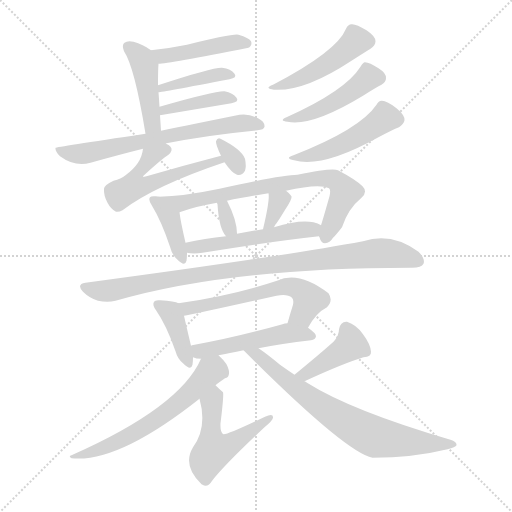
t = 0.00 s
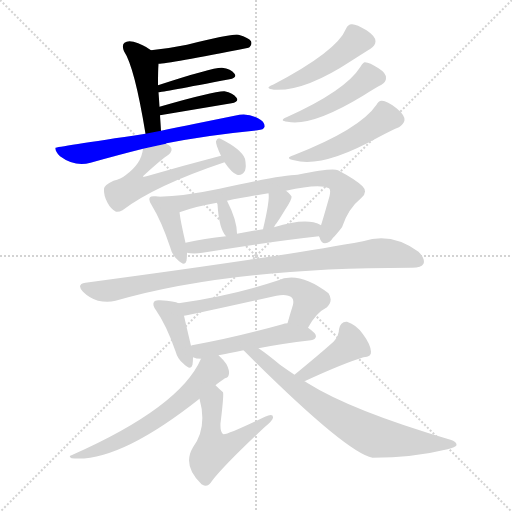
t = 3.04 s
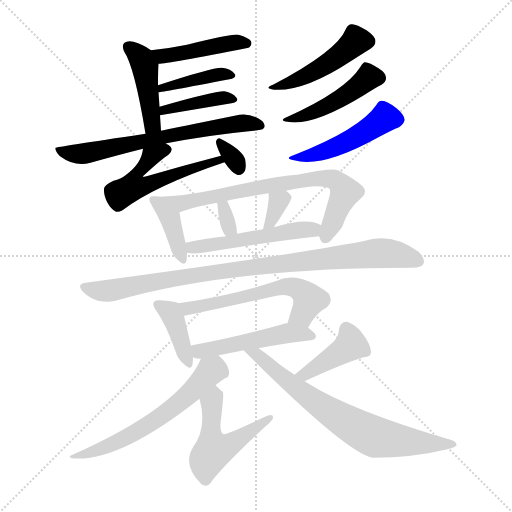
t = 6.07 s
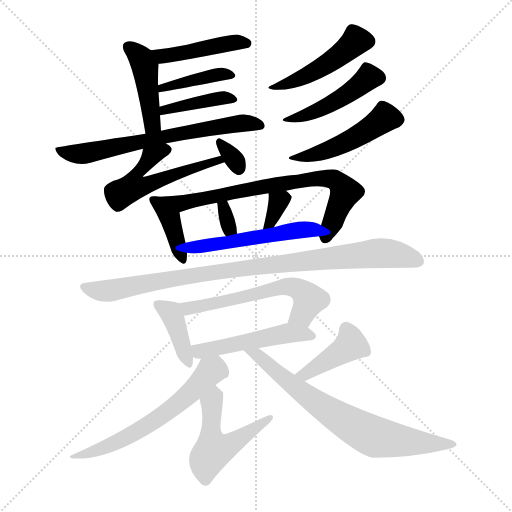
t = 9.10 s
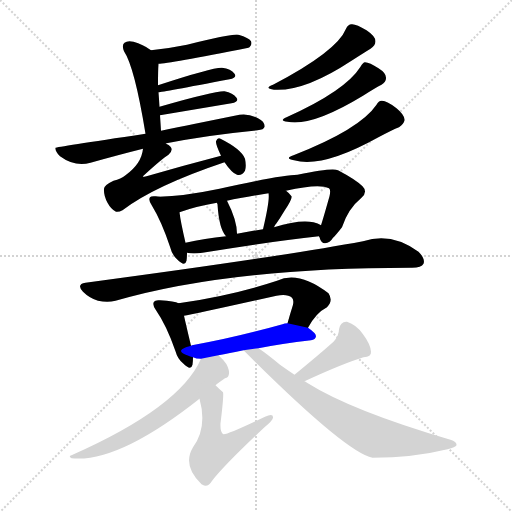
t = 12.14 s
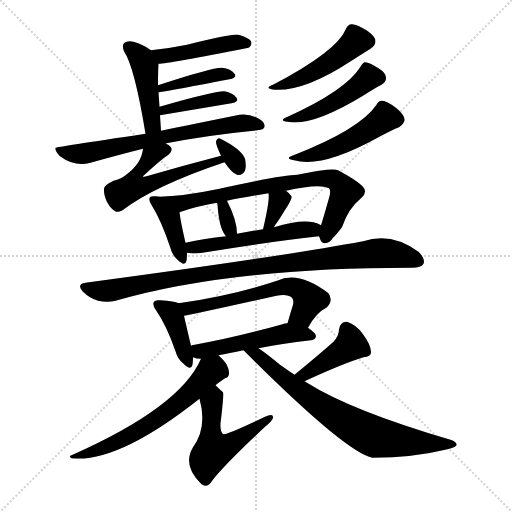
t = 15.17 s

The animated SVG that drew these frames (rendered in a browser with its animation timeline set to each time). Animation: 23 CSS @keyframes rules; one cycle of 15.17 s.

<svg version="1.1" viewBox="0 0 1024 1024" xmlns="http://www.w3.org/2000/svg">
  <g stroke="lightgray" stroke-dasharray="1,1" stroke-width="1" transform="scale(4, 4)">
    <line x1="0" y1="0" x2="256" y2="256"></line>
    <line x1="256" y1="0" x2="0" y2="256"></line>
    <line x1="128" y1="0" x2="128" y2="256"></line>
    <line x1="0" y1="128" x2="256" y2="128"></line>
  </g>
<g transform="scale(1, -1) translate(0, -900)">
   <style type="text/css">
    @keyframes keyframes0 {
      from {
       stroke: blue;
       stroke-dashoffset: 444;
       stroke-width: 128;
       }
       59% {
       animation-timing-function: step-end;
       stroke: blue;
       stroke-dashoffset: 0;
       stroke-width: 128;
       }
       to {
       stroke: black;
       stroke-width: 1024;
       }
       }
       #make-me-a-hanzi-animation-0 {
         animation: keyframes0 0.611328s both;
         animation-delay: 0.000000s;
         animation-timing-function: linear;
       }
    @keyframes keyframes1 {
      from {
       stroke: blue;
       stroke-dashoffset: 436;
       stroke-width: 128;
       }
       59% {
       animation-timing-function: step-end;
       stroke: blue;
       stroke-dashoffset: 0;
       stroke-width: 128;
       }
       to {
       stroke: black;
       stroke-width: 1024;
       }
       }
       #make-me-a-hanzi-animation-1 {
         animation: keyframes1 0.604818s both;
         animation-delay: 0.611328s;
         animation-timing-function: linear;
       }
    @keyframes keyframes2 {
      from {
       stroke: blue;
       stroke-dashoffset: 401;
       stroke-width: 128;
       }
       57% {
       animation-timing-function: step-end;
       stroke: blue;
       stroke-dashoffset: 0;
       stroke-width: 128;
       }
       to {
       stroke: black;
       stroke-width: 1024;
       }
       }
       #make-me-a-hanzi-animation-2 {
         animation: keyframes2 0.576335s both;
         animation-delay: 1.216146s;
         animation-timing-function: linear;
       }
    @keyframes keyframes3 {
      from {
       stroke: blue;
       stroke-dashoffset: 399;
       stroke-width: 128;
       }
       56% {
       animation-timing-function: step-end;
       stroke: blue;
       stroke-dashoffset: 0;
       stroke-width: 128;
       }
       to {
       stroke: black;
       stroke-width: 1024;
       }
       }
       #make-me-a-hanzi-animation-3 {
         animation: keyframes3 0.574707s both;
         animation-delay: 1.792480s;
         animation-timing-function: linear;
       }
    @keyframes keyframes4 {
      from {
       stroke: blue;
       stroke-dashoffset: 670;
       stroke-width: 128;
       }
       69% {
       animation-timing-function: step-end;
       stroke: blue;
       stroke-dashoffset: 0;
       stroke-width: 128;
       }
       to {
       stroke: black;
       stroke-width: 1024;
       }
       }
       #make-me-a-hanzi-animation-4 {
         animation: keyframes4 0.795247s both;
         animation-delay: 2.367188s;
         animation-timing-function: linear;
       }
    @keyframes keyframes5 {
      from {
       stroke: blue;
       stroke-dashoffset: 563;
       stroke-width: 128;
       }
       65% {
       animation-timing-function: step-end;
       stroke: blue;
       stroke-dashoffset: 0;
       stroke-width: 128;
       }
       to {
       stroke: black;
       stroke-width: 1024;
       }
       }
       #make-me-a-hanzi-animation-5 {
         animation: keyframes5 0.708171s both;
         animation-delay: 3.162435s;
         animation-timing-function: linear;
       }
    @keyframes keyframes6 {
      from {
       stroke: blue;
       stroke-dashoffset: 319;
       stroke-width: 128;
       }
       51% {
       animation-timing-function: step-end;
       stroke: blue;
       stroke-dashoffset: 0;
       stroke-width: 128;
       }
       to {
       stroke: black;
       stroke-width: 1024;
       }
       }
       #make-me-a-hanzi-animation-6 {
         animation: keyframes6 0.509603s both;
         animation-delay: 3.870605s;
         animation-timing-function: linear;
       }
    @keyframes keyframes7 {
      from {
       stroke: blue;
       stroke-dashoffset: 468;
       stroke-width: 128;
       }
       60% {
       animation-timing-function: step-end;
       stroke: blue;
       stroke-dashoffset: 0;
       stroke-width: 128;
       }
       to {
       stroke: black;
       stroke-width: 1024;
       }
       }
       #make-me-a-hanzi-animation-7 {
         animation: keyframes7 0.630859s both;
         animation-delay: 4.380208s;
         animation-timing-function: linear;
       }
    @keyframes keyframes8 {
      from {
       stroke: blue;
       stroke-dashoffset: 455;
       stroke-width: 128;
       }
       60% {
       animation-timing-function: step-end;
       stroke: blue;
       stroke-dashoffset: 0;
       stroke-width: 128;
       }
       to {
       stroke: black;
       stroke-width: 1024;
       }
       }
       #make-me-a-hanzi-animation-8 {
         animation: keyframes8 0.620280s both;
         animation-delay: 5.011068s;
         animation-timing-function: linear;
       }
    @keyframes keyframes9 {
      from {
       stroke: blue;
       stroke-dashoffset: 476;
       stroke-width: 128;
       }
       61% {
       animation-timing-function: step-end;
       stroke: blue;
       stroke-dashoffset: 0;
       stroke-width: 128;
       }
       to {
       stroke: black;
       stroke-width: 1024;
       }
       }
       #make-me-a-hanzi-animation-9 {
         animation: keyframes9 0.637370s both;
         animation-delay: 5.631348s;
         animation-timing-function: linear;
       }
    @keyframes keyframes10 {
      from {
       stroke: blue;
       stroke-dashoffset: 390;
       stroke-width: 128;
       }
       56% {
       animation-timing-function: step-end;
       stroke: blue;
       stroke-dashoffset: 0;
       stroke-width: 128;
       }
       to {
       stroke: black;
       stroke-width: 1024;
       }
       }
       #make-me-a-hanzi-animation-10 {
         animation: keyframes10 0.567383s both;
         animation-delay: 6.268717s;
         animation-timing-function: linear;
       }
    @keyframes keyframes11 {
      from {
       stroke: blue;
       stroke-dashoffset: 741;
       stroke-width: 128;
       }
       71% {
       animation-timing-function: step-end;
       stroke: blue;
       stroke-dashoffset: 0;
       stroke-width: 128;
       }
       to {
       stroke: black;
       stroke-width: 1024;
       }
       }
       #make-me-a-hanzi-animation-11 {
         animation: keyframes11 0.853027s both;
         animation-delay: 6.836100s;
         animation-timing-function: linear;
       }
    @keyframes keyframes12 {
      from {
       stroke: blue;
       stroke-dashoffset: 321;
       stroke-width: 128;
       }
       51% {
       animation-timing-function: step-end;
       stroke: blue;
       stroke-dashoffset: 0;
       stroke-width: 128;
       }
       to {
       stroke: black;
       stroke-width: 1024;
       }
       }
       #make-me-a-hanzi-animation-12 {
         animation: keyframes12 0.511230s both;
         animation-delay: 7.689128s;
         animation-timing-function: linear;
       }
    @keyframes keyframes13 {
      from {
       stroke: blue;
       stroke-dashoffset: 331;
       stroke-width: 128;
       }
       52% {
       animation-timing-function: step-end;
       stroke: blue;
       stroke-dashoffset: 0;
       stroke-width: 128;
       }
       to {
       stroke: black;
       stroke-width: 1024;
       }
       }
       #make-me-a-hanzi-animation-13 {
         animation: keyframes13 0.519368s both;
         animation-delay: 8.200358s;
         animation-timing-function: linear;
       }
    @keyframes keyframes14 {
      from {
       stroke: blue;
       stroke-dashoffset: 518;
       stroke-width: 128;
       }
       63% {
       animation-timing-function: step-end;
       stroke: blue;
       stroke-dashoffset: 0;
       stroke-width: 128;
       }
       to {
       stroke: black;
       stroke-width: 1024;
       }
       }
       #make-me-a-hanzi-animation-14 {
         animation: keyframes14 0.671549s both;
         animation-delay: 8.719727s;
         animation-timing-function: linear;
       }
    @keyframes keyframes15 {
      from {
       stroke: blue;
       stroke-dashoffset: 933;
       stroke-width: 128;
       }
       75% {
       animation-timing-function: step-end;
       stroke: blue;
       stroke-dashoffset: 0;
       stroke-width: 128;
       }
       to {
       stroke: black;
       stroke-width: 1024;
       }
       }
       #make-me-a-hanzi-animation-15 {
         animation: keyframes15 1.009277s both;
         animation-delay: 9.391276s;
         animation-timing-function: linear;
       }
    @keyframes keyframes16 {
      from {
       stroke: blue;
       stroke-dashoffset: 392;
       stroke-width: 128;
       }
       56% {
       animation-timing-function: step-end;
       stroke: blue;
       stroke-dashoffset: 0;
       stroke-width: 128;
       }
       to {
       stroke: black;
       stroke-width: 1024;
       }
       }
       #make-me-a-hanzi-animation-16 {
         animation: keyframes16 0.569010s both;
         animation-delay: 10.400553s;
         animation-timing-function: linear;
       }
    @keyframes keyframes17 {
      from {
       stroke: blue;
       stroke-dashoffset: 582;
       stroke-width: 128;
       }
       65% {
       animation-timing-function: step-end;
       stroke: blue;
       stroke-dashoffset: 0;
       stroke-width: 128;
       }
       to {
       stroke: black;
       stroke-width: 1024;
       }
       }
       #make-me-a-hanzi-animation-17 {
         animation: keyframes17 0.723633s both;
         animation-delay: 10.969564s;
         animation-timing-function: linear;
       }
    @keyframes keyframes18 {
      from {
       stroke: blue;
       stroke-dashoffset: 499;
       stroke-width: 128;
       }
       62% {
       animation-timing-function: step-end;
       stroke: blue;
       stroke-dashoffset: 0;
       stroke-width: 128;
       }
       to {
       stroke: black;
       stroke-width: 1024;
       }
       }
       #make-me-a-hanzi-animation-18 {
         animation: keyframes18 0.656087s both;
         animation-delay: 11.693197s;
         animation-timing-function: linear;
       }
    @keyframes keyframes19 {
      from {
       stroke: blue;
       stroke-dashoffset: 612;
       stroke-width: 128;
       }
       67% {
       animation-timing-function: step-end;
       stroke: blue;
       stroke-dashoffset: 0;
       stroke-width: 128;
       }
       to {
       stroke: black;
       stroke-width: 1024;
       }
       }
       #make-me-a-hanzi-animation-19 {
         animation: keyframes19 0.748047s both;
         animation-delay: 12.349284s;
         animation-timing-function: linear;
       }
    @keyframes keyframes20 {
      from {
       stroke: blue;
       stroke-dashoffset: 512;
       stroke-width: 128;
       }
       63% {
       animation-timing-function: step-end;
       stroke: blue;
       stroke-dashoffset: 0;
       stroke-width: 128;
       }
       to {
       stroke: black;
       stroke-width: 1024;
       }
       }
       #make-me-a-hanzi-animation-20 {
         animation: keyframes20 0.666667s both;
         animation-delay: 13.097331s;
         animation-timing-function: linear;
       }
    @keyframes keyframes21 {
      from {
       stroke: blue;
       stroke-dashoffset: 409;
       stroke-width: 128;
       }
       57% {
       animation-timing-function: step-end;
       stroke: blue;
       stroke-dashoffset: 0;
       stroke-width: 128;
       }
       to {
       stroke: black;
       stroke-width: 1024;
       }
       }
       #make-me-a-hanzi-animation-21 {
         animation: keyframes21 0.582845s both;
         animation-delay: 13.763997s;
         animation-timing-function: linear;
       }
    @keyframes keyframes22 {
      from {
       stroke: blue;
       stroke-dashoffset: 707;
       stroke-width: 128;
       }
       70% {
       animation-timing-function: step-end;
       stroke: blue;
       stroke-dashoffset: 0;
       stroke-width: 128;
       }
       to {
       stroke: black;
       stroke-width: 1024;
       }
       }
       #make-me-a-hanzi-animation-22 {
         animation: keyframes22 0.825358s both;
         animation-delay: 14.346842s;
         animation-timing-function: linear;
       }
</style>
<path d="M 317.0 772.5 Q 335.0 772.5 497.0 804.5 Q 497.0 805.5 499.0 805.5 Q 505.0 811.5 502.0 817.5 Q 498.0 824.5 477.0 830.5 Q 467.0 833.5 374.0 810.5 Q 340.0 803.5 302.0 799.5 C 272.0 796.5 287.0 770.5 317.0 772.5 Z" fill="lightgray"></path> 
<path d="M 322.0 638.5 Q 321.0 654.5 320.0 669.5 L 319.0 686.5 Q 318.0 702.5 317.0 715.5 L 316.0 729.5 Q 316.0 759.5 317.0 772.5 C 318.0 788.5 318.0 788.5 302.0 799.5 Q 286.0 811.5 267.0 816.5 Q 255.0 819.5 249.0 814.5 Q 243.0 810.5 248.0 797.5 Q 269.0 766.5 291.0 632.5 C 296.0 602.5 324.0 608.5 322.0 638.5 Z" fill="lightgray"></path> 
<path d="M 317.0 715.5 Q 323.0 715.5 459.0 741.5 Q 475.0 744.5 469.0 752.5 Q 462.0 762.5 444.0 764.5 Q 426.0 765.5 316.0 729.5 C 287.0 720.5 287.0 711.5 317.0 715.5 Z" fill="lightgray"></path> 
<path d="M 320.0 669.5 L 463.0 693.5 Q 479.0 696.5 473.0 704.5 Q 466.0 714.5 449.0 717.5 Q 430.0 718.5 319.0 686.5 C 290.0 678.5 290.0 664.5 320.0 669.5 Z" fill="lightgray"></path> 
<path d="M 332.0 612.5 Q 332.0 613.5 333.0 613.5 Q 412.0 629.5 515.0 639.5 Q 528.0 640.5 529.0 646.5 Q 530.0 656.5 516.0 663.5 Q 497.0 673.5 479.0 670.5 Q 385.0 651.5 322.0 638.5 L 291.0 632.5 Q 111.0 605.5 111.0 604.5 Q 110.0 597.5 120.0 587.5 Q 150.0 565.5 181.0 574.5 Q 238.0 590.5 286.0 602.5 L 332.0 612.5 Z" fill="lightgray"></path> 
<path d="M 442.0 588.5 Q 369.0 569.5 293.0 547.5 Q 287.0 546.5 286.0 546.5 Q 285.0 547.5 288.0 549.5 Q 324.0 582.5 337.0 590.5 Q 347.0 599.5 341.0 606.5 Q 338.0 610.5 332.0 612.5 C 307.0 629.5 292.0 631.5 286.0 602.5 Q 283.0 572.5 251.0 549.5 Q 242.0 542.5 227.0 538.5 Q 208.0 529.5 208.0 522.5 Q 207.0 509.5 215.0 494.5 Q 222.0 481.5 232.0 476.5 Q 238.0 475.5 245.0 479.5 Q 309.0 528.5 449.0 575.5 C 477.0 585.5 471.0 596.5 442.0 588.5 Z" fill="lightgray"></path> 
<path d="M 449.0 575.5 Q 464.0 553.5 474.0 550.5 Q 483.0 547.5 490.0 558.5 Q 493.0 567.5 490.0 582.5 Q 483.0 601.5 441.0 622.5 Q 435.0 625.5 432.0 617.5 Q 431.0 611.5 442.0 588.5 L 449.0 575.5 Z" fill="lightgray"></path> 
<path d="M 692.0 842.5 Q 674.0 797.5 546.0 730.5 Q 527.0 723.5 548.0 720.5 Q 609.0 716.5 703.0 778.5 Q 728.0 794.5 741.0 802.5 Q 751.0 809.5 751.0 817.5 Q 751.0 827.5 733.0 839.5 Q 712.0 852.5 703.0 851.5 Q 696.0 851.5 692.0 842.5 Z" fill="lightgray"></path> 
<path d="M 721.0 766.5 Q 691.0 718.5 573.0 665.5 Q 557.0 658.5 575.0 656.5 Q 624.0 646.5 726.0 708.5 Q 751.0 724.5 763.0 730.5 Q 772.0 736.5 772.0 743.5 Q 773.0 753.5 757.0 763.5 Q 739.0 775.5 730.0 775.5 Q 726.0 775.5 721.0 766.5 Z" fill="lightgray"></path> 
<path d="M 753.0 690.5 Q 720.0 641.5 587.0 589.5 Q 568.0 583.5 588.0 579.5 Q 645.0 563.5 755.0 624.5 Q 785.0 640.5 798.0 645.5 Q 808.0 652.5 809.0 659.5 Q 810.0 669.5 793.0 683.5 Q 774.0 698.5 764.0 698.5 Q 758.0 699.5 753.0 690.5 Z" fill="lightgray"></path> 
<path d="M 318.0 506.5 Q 315.0 507.5 312.0 507.5 Q 302.0 508.5 300.0 505.5 Q 296.0 499.5 304.0 488.5 Q 323.0 457.5 340.0 406.5 Q 344.0 390.5 354.0 381.5 Q 370.0 365.5 373.0 378.5 Q 374.0 385.5 374.0 394.5 L 371.0 414.5 Q 361.0 457.5 359.0 475.5 C 356.0 498.5 347.0 500.5 318.0 506.5 Z" fill="lightgray"></path> 
<path d="M 638.0 427.5 Q 638.0 426.5 639.0 425.5 Q 642.0 413.5 650.0 413.5 Q 660.0 414.5 666.0 424.5 Q 670.0 427.5 684.0 445.5 Q 696.0 482.5 723.0 504.5 Q 736.0 516.5 725.0 527.5 Q 712.0 540.5 676.0 559.5 Q 666.0 565.5 595.0 550.5 Q 565.0 550.5 439.0 522.5 Q 367.0 507.5 318.0 506.5 C 288.0 505.5 331.0 465.5 359.0 475.5 Q 392.0 487.5 434.0 494.5 L 454.0 498.5 Q 488.0 505.5 537.0 513.5 L 572.0 518.5 Q 638.0 533.5 658.0 523.5 Q 662.0 520.5 659.0 507.5 Q 646.0 461.5 642.0 449.5 C 636.0 430.5 636.0 430.5 638.0 427.5 Z" fill="lightgray"></path> 
<path d="M 474.0 432.5 Q 474.0 459.5 454.0 498.5 C 440.0 525.5 425.0 523.5 434.0 494.5 Q 434.0 493.5 435.0 491.5 Q 438.0 442.5 452.0 427.5 C 471.0 404.5 475.0 402.5 474.0 432.5 Z" fill="lightgray"></path> 
<path d="M 548.0 445.5 Q 549.0 449.5 553.0 453.5 Q 560.0 463.5 569.0 478.5 Q 585.0 502.5 583.0 507.5 Q 579.0 513.5 572.0 518.5 C 548.0 536.5 533.0 543.5 537.0 513.5 Q 540.0 500.5 526.0 441.5 C 519.0 412.5 537.0 417.5 548.0 445.5 Z" fill="lightgray"></path> 
<path d="M 374.0 394.5 Q 387.0 391.5 405.0 394.5 Q 538.0 416.5 638.0 427.5 C 668.0 430.5 669.0 436.5 642.0 449.5 Q 636.0 453.5 627.0 455.5 Q 599.0 461.5 548.0 445.5 L 526.0 441.5 Q 499.0 437.5 474.0 432.5 L 452.0 427.5 Q 409.0 423.5 371.0 414.5 C 342.0 407.5 344.0 398.5 374.0 394.5 Z" fill="lightgray"></path> 
<path d="M 171.0 334.5 Q 152.0 331.5 166.0 316.5 Q 179.0 303.5 196.0 298.5 Q 215.0 294.5 231.0 298.5 Q 459.0 364.5 821.0 364.5 L 824.0 364.5 Q 843.0 364.5 847.0 372.5 Q 851.0 382.5 837.0 396.5 Q 783.0 436.5 726.0 417.5 Q 560.0 386.5 171.0 334.5 Z" fill="lightgray"></path> 
<path d="M 357.0 293.5 Q 350.0 297.5 320.0 299.5 Q 310.0 300.5 308.0 296.5 Q 304.0 290.5 312.0 279.5 Q 333.0 249.5 351.0 197.5 Q 355.0 182.5 366.0 173.5 Q 382.0 157.5 385.0 170.5 Q 386.0 177.5 386.0 185.5 L 382.0 208.5 Q 372.0 250.5 368.0 268.5 C 363.0 291.5 363.0 291.5 357.0 293.5 Z" fill="lightgray"></path> 
<path d="M 616.0 244.5 Q 632.0 274.5 654.0 285.5 Q 667.0 298.5 657.0 313.5 Q 597.0 359.5 554.0 338.5 Q 463.0 308.5 357.0 293.5 C 327.0 289.5 339.0 262.5 368.0 268.5 Q 387.0 271.5 553.0 308.5 Q 575.0 312.5 584.0 304.5 Q 588.0 300.5 586.0 290.5 Q 580.0 271.5 575.0 253.5 C 567.0 224.5 601.0 218.5 616.0 244.5 Z" fill="lightgray"></path> 
<path d="M 437.0 189.5 Q 458.0 193.5 487.0 199.5 L 517.0 203.5 Q 562.0 212.5 622.0 219.5 Q 631.0 220.5 632.0 227.5 Q 632.0 233.5 616.0 244.5 L 575.0 253.5 Q 569.0 253.5 565.0 251.5 Q 465.0 223.5 384.0 209.5 Q 383.0 209.5 382.0 208.5 C 353.0 200.5 357.0 194.5 386.0 185.5 Q 392.0 182.5 402.0 182.5 L 437.0 189.5 Z" fill="lightgray"></path> 
<path d="M 402.0 182.5 Q 360.0 85.5 143.0 -10.5 Q 136.0 -11.5 143.0 -16.5 Q 236.0 -26.5 399.0 102.5 L 431.0 129.5 Q 434.0 132.5 450.0 143.5 Q 457.0 144.5 458.0 152.5 Q 459.0 159.5 453.0 171.5 Q 446.0 181.5 437.0 189.5 C 416.0 210.5 415.0 209.5 402.0 182.5 Z" fill="lightgray"></path> 
<path d="M 399.0 102.5 Q 415.0 45.5 386.0 5.5 Q 364.0 -31.5 403.0 -68.5 L 405.0 -69.5 Q 415.0 -76.5 425.0 -60.5 Q 449.0 -29.5 529.0 45.5 Q 545.0 58.5 546.0 64.5 Q 547.0 74.5 530.0 66.5 Q 455.0 30.5 447.0 31.5 Q 440.0 35.5 441.0 53.5 Q 448.0 110.5 446.0 115.5 Q 439.0 121.5 431.0 129.5 C 409.0 150.5 392.0 131.5 399.0 102.5 Z" fill="lightgray"></path> 
<path d="M 609.0 137.5 Q 687.0 173.5 727.0 185.5 Q 743.0 186.5 742.0 196.5 Q 741.0 211.5 726.0 231.5 Q 713.0 250.5 694.0 256.5 Q 681.0 257.5 678.0 241.5 Q 678.0 228.5 667.0 216.5 Q 639.0 191.5 589.0 150.5 C 566.0 131.5 582.0 124.5 609.0 137.5 Z" fill="lightgray"></path> 
<path d="M 487.0 199.5 Q 691.0 -4.5 745.0 -15.5 Q 826.0 -15.5 895.0 1.5 Q 911.0 5.5 913.0 9.5 Q 914.0 16.5 901.0 20.5 Q 703.0 78.5 614.0 134.5 Q 611.0 137.5 609.0 137.5 L 589.0 150.5 Q 574.0 160.5 560.0 170.5 Q 535.0 191.5 517.0 203.5 C 492.0 220.5 466.0 220.5 487.0 199.5 Z" fill="lightgray"></path> 
      <clipPath id="make-me-a-hanzi-clip-0">
      <path d="M 317.0 772.5 Q 335.0 772.5 497.0 804.5 Q 497.0 805.5 499.0 805.5 Q 505.0 811.5 502.0 817.5 Q 498.0 824.5 477.0 830.5 Q 467.0 833.5 374.0 810.5 Q 340.0 803.5 302.0 799.5 C 272.0 796.5 287.0 770.5 317.0 772.5 Z" fill="lightgray"></path>
      </clipPath>
      <path clip-path="url(#make-me-a-hanzi-clip-0)" d="M 310.0 795.5 L 329.0 788.5 L 470.0 815.5 L 494.0 813.5 " fill="none" id="make-me-a-hanzi-animation-0" stroke-dasharray="316 632" stroke-linecap="round"></path>

      <clipPath id="make-me-a-hanzi-clip-1">
      <path d="M 322.0 638.5 Q 321.0 654.5 320.0 669.5 L 319.0 686.5 Q 318.0 702.5 317.0 715.5 L 316.0 729.5 Q 316.0 759.5 317.0 772.5 C 318.0 788.5 318.0 788.5 302.0 799.5 Q 286.0 811.5 267.0 816.5 Q 255.0 819.5 249.0 814.5 Q 243.0 810.5 248.0 797.5 Q 269.0 766.5 291.0 632.5 C 296.0 602.5 324.0 608.5 322.0 638.5 Z" fill="lightgray"></path>
      </clipPath>
      <path clip-path="url(#make-me-a-hanzi-clip-1)" d="M 256.0 806.5 L 276.0 790.5 L 290.0 767.5 L 304.0 652.5 L 313.0 645.5 " fill="none" id="make-me-a-hanzi-animation-1" stroke-dasharray="308 616" stroke-linecap="round"></path>

      <clipPath id="make-me-a-hanzi-clip-2">
      <path d="M 317.0 715.5 Q 323.0 715.5 459.0 741.5 Q 475.0 744.5 469.0 752.5 Q 462.0 762.5 444.0 764.5 Q 426.0 765.5 316.0 729.5 C 287.0 720.5 287.0 711.5 317.0 715.5 Z" fill="lightgray"></path>
      </clipPath>
      <path clip-path="url(#make-me-a-hanzi-clip-2)" d="M 318.0 722.5 L 406.0 745.5 L 460.0 750.5 " fill="none" id="make-me-a-hanzi-animation-2" stroke-dasharray="273 546" stroke-linecap="round"></path>

      <clipPath id="make-me-a-hanzi-clip-3">
      <path d="M 320.0 669.5 L 463.0 693.5 Q 479.0 696.5 473.0 704.5 Q 466.0 714.5 449.0 717.5 Q 430.0 718.5 319.0 686.5 C 290.0 678.5 290.0 664.5 320.0 669.5 Z" fill="lightgray"></path>
      </clipPath>
      <path clip-path="url(#make-me-a-hanzi-clip-3)" d="M 327.0 674.5 L 330.0 682.5 L 376.0 692.5 L 463.0 703.5 " fill="none" id="make-me-a-hanzi-animation-3" stroke-dasharray="271 542" stroke-linecap="round"></path>

      <clipPath id="make-me-a-hanzi-clip-4">
      <path d="M 332.0 612.5 Q 332.0 613.5 333.0 613.5 Q 412.0 629.5 515.0 639.5 Q 528.0 640.5 529.0 646.5 Q 530.0 656.5 516.0 663.5 Q 497.0 673.5 479.0 670.5 Q 385.0 651.5 322.0 638.5 L 291.0 632.5 Q 111.0 605.5 111.0 604.5 Q 110.0 597.5 120.0 587.5 Q 150.0 565.5 181.0 574.5 Q 238.0 590.5 286.0 602.5 L 332.0 612.5 Z" fill="lightgray"></path>
      </clipPath>
      <path clip-path="url(#make-me-a-hanzi-clip-4)" d="M 113.0 600.5 L 160.0 591.5 L 278.0 619.5 L 291.0 617.5 L 439.0 646.5 L 494.0 654.5 L 519.0 648.5 " fill="none" id="make-me-a-hanzi-animation-4" stroke-dasharray="542 1084" stroke-linecap="round"></path>

      <clipPath id="make-me-a-hanzi-clip-5">
      <path d="M 442.0 588.5 Q 369.0 569.5 293.0 547.5 Q 287.0 546.5 286.0 546.5 Q 285.0 547.5 288.0 549.5 Q 324.0 582.5 337.0 590.5 Q 347.0 599.5 341.0 606.5 Q 338.0 610.5 332.0 612.5 C 307.0 629.5 292.0 631.5 286.0 602.5 Q 283.0 572.5 251.0 549.5 Q 242.0 542.5 227.0 538.5 Q 208.0 529.5 208.0 522.5 Q 207.0 509.5 215.0 494.5 Q 222.0 481.5 232.0 476.5 Q 238.0 475.5 245.0 479.5 Q 309.0 528.5 449.0 575.5 C 477.0 585.5 471.0 596.5 442.0 588.5 Z" fill="lightgray"></path>
      </clipPath>
      <path clip-path="url(#make-me-a-hanzi-clip-5)" d="M 332.0 600.5 L 302.0 586.5 L 289.0 565.5 L 295.0 558.5 L 290.0 546.5 L 276.0 555.5 L 268.0 543.5 L 267.0 526.5 L 292.0 529.5 L 393.0 567.5 L 438.0 577.5 " fill="none" id="make-me-a-hanzi-animation-5" stroke-dasharray="435 870" stroke-linecap="round"></path>

      <clipPath id="make-me-a-hanzi-clip-6">
      <path d="M 449.0 575.5 Q 464.0 553.5 474.0 550.5 Q 483.0 547.5 490.0 558.5 Q 493.0 567.5 490.0 582.5 Q 483.0 601.5 441.0 622.5 Q 435.0 625.5 432.0 617.5 Q 431.0 611.5 442.0 588.5 L 449.0 575.5 Z" fill="lightgray"></path>
      </clipPath>
      <path clip-path="url(#make-me-a-hanzi-clip-6)" d="M 440.0 613.5 L 478.0 563.5 " fill="none" id="make-me-a-hanzi-animation-6" stroke-dasharray="191 382" stroke-linecap="round"></path>

      <clipPath id="make-me-a-hanzi-clip-7">
      <path d="M 692.0 842.5 Q 674.0 797.5 546.0 730.5 Q 527.0 723.5 548.0 720.5 Q 609.0 716.5 703.0 778.5 Q 728.0 794.5 741.0 802.5 Q 751.0 809.5 751.0 817.5 Q 751.0 827.5 733.0 839.5 Q 712.0 852.5 703.0 851.5 Q 696.0 851.5 692.0 842.5 Z" fill="lightgray"></path>
      </clipPath>
      <path clip-path="url(#make-me-a-hanzi-clip-7)" d="M 737.0 817.5 L 712.0 818.5 L 683.0 791.5 L 625.0 754.5 L 576.0 732.5 L 558.0 732.5 L 554.0 726.5 " fill="none" id="make-me-a-hanzi-animation-7" stroke-dasharray="340 680" stroke-linecap="round"></path>

      <clipPath id="make-me-a-hanzi-clip-8">
      <path d="M 721.0 766.5 Q 691.0 718.5 573.0 665.5 Q 557.0 658.5 575.0 656.5 Q 624.0 646.5 726.0 708.5 Q 751.0 724.5 763.0 730.5 Q 772.0 736.5 772.0 743.5 Q 773.0 753.5 757.0 763.5 Q 739.0 775.5 730.0 775.5 Q 726.0 775.5 721.0 766.5 Z" fill="lightgray"></path>
      </clipPath>
      <path clip-path="url(#make-me-a-hanzi-clip-8)" d="M 757.0 744.5 L 738.0 746.5 L 671.0 696.5 L 613.0 669.5 L 581.0 662.5 " fill="none" id="make-me-a-hanzi-animation-8" stroke-dasharray="327 654" stroke-linecap="round"></path>

      <clipPath id="make-me-a-hanzi-clip-9">
      <path d="M 753.0 690.5 Q 720.0 641.5 587.0 589.5 Q 568.0 583.5 588.0 579.5 Q 645.0 563.5 755.0 624.5 Q 785.0 640.5 798.0 645.5 Q 808.0 652.5 809.0 659.5 Q 810.0 669.5 793.0 683.5 Q 774.0 698.5 764.0 698.5 Q 758.0 699.5 753.0 690.5 Z" fill="lightgray"></path>
      </clipPath>
      <path clip-path="url(#make-me-a-hanzi-clip-9)" d="M 796.0 661.5 L 768.0 662.5 L 684.0 610.5 L 628.0 590.5 L 595.0 585.5 " fill="none" id="make-me-a-hanzi-animation-9" stroke-dasharray="348 696" stroke-linecap="round"></path>

      <clipPath id="make-me-a-hanzi-clip-10">
      <path d="M 318.0 506.5 Q 315.0 507.5 312.0 507.5 Q 302.0 508.5 300.0 505.5 Q 296.0 499.5 304.0 488.5 Q 323.0 457.5 340.0 406.5 Q 344.0 390.5 354.0 381.5 Q 370.0 365.5 373.0 378.5 Q 374.0 385.5 374.0 394.5 L 371.0 414.5 Q 361.0 457.5 359.0 475.5 C 356.0 498.5 347.0 500.5 318.0 506.5 Z" fill="lightgray"></path>
      </clipPath>
      <path clip-path="url(#make-me-a-hanzi-clip-10)" d="M 307.0 500.5 L 340.0 464.5 L 364.0 382.5 " fill="none" id="make-me-a-hanzi-animation-10" stroke-dasharray="262 524" stroke-linecap="round"></path>

      <clipPath id="make-me-a-hanzi-clip-11">
      <path d="M 638.0 427.5 Q 638.0 426.5 639.0 425.5 Q 642.0 413.5 650.0 413.5 Q 660.0 414.5 666.0 424.5 Q 670.0 427.5 684.0 445.5 Q 696.0 482.5 723.0 504.5 Q 736.0 516.5 725.0 527.5 Q 712.0 540.5 676.0 559.5 Q 666.0 565.5 595.0 550.5 Q 565.0 550.5 439.0 522.5 Q 367.0 507.5 318.0 506.5 C 288.0 505.5 331.0 465.5 359.0 475.5 Q 392.0 487.5 434.0 494.5 L 454.0 498.5 Q 488.0 505.5 537.0 513.5 L 572.0 518.5 Q 638.0 533.5 658.0 523.5 Q 662.0 520.5 659.0 507.5 Q 646.0 461.5 642.0 449.5 C 636.0 430.5 636.0 430.5 638.0 427.5 Z" fill="lightgray"></path>
      </clipPath>
      <path clip-path="url(#make-me-a-hanzi-clip-11)" d="M 324.0 504.5 L 362.0 493.5 L 535.0 529.5 L 580.0 532.5 L 608.0 541.5 L 660.0 542.5 L 675.0 537.5 L 691.0 515.5 L 651.0 424.5 " fill="none" id="make-me-a-hanzi-animation-11" stroke-dasharray="613 1226" stroke-linecap="round"></path>

      <clipPath id="make-me-a-hanzi-clip-12">
      <path d="M 474.0 432.5 Q 474.0 459.5 454.0 498.5 C 440.0 525.5 425.0 523.5 434.0 494.5 Q 434.0 493.5 435.0 491.5 Q 438.0 442.5 452.0 427.5 C 471.0 404.5 475.0 402.5 474.0 432.5 Z" fill="lightgray"></path>
      </clipPath>
      <path clip-path="url(#make-me-a-hanzi-clip-12)" d="M 439.0 494.5 L 458.0 444.5 L 467.0 437.5 " fill="none" id="make-me-a-hanzi-animation-12" stroke-dasharray="193 386" stroke-linecap="round"></path>

      <clipPath id="make-me-a-hanzi-clip-13">
      <path d="M 548.0 445.5 Q 549.0 449.5 553.0 453.5 Q 560.0 463.5 569.0 478.5 Q 585.0 502.5 583.0 507.5 Q 579.0 513.5 572.0 518.5 C 548.0 536.5 533.0 543.5 537.0 513.5 Q 540.0 500.5 526.0 441.5 C 519.0 412.5 537.0 417.5 548.0 445.5 Z" fill="lightgray"></path>
      </clipPath>
      <path clip-path="url(#make-me-a-hanzi-clip-13)" d="M 543.0 510.5 L 557.0 495.5 L 541.0 455.5 L 530.0 452.5 " fill="none" id="make-me-a-hanzi-animation-13" stroke-dasharray="203 406" stroke-linecap="round"></path>

      <clipPath id="make-me-a-hanzi-clip-14">
      <path d="M 374.0 394.5 Q 387.0 391.5 405.0 394.5 Q 538.0 416.5 638.0 427.5 C 668.0 430.5 669.0 436.5 642.0 449.5 Q 636.0 453.5 627.0 455.5 Q 599.0 461.5 548.0 445.5 L 526.0 441.5 Q 499.0 437.5 474.0 432.5 L 452.0 427.5 Q 409.0 423.5 371.0 414.5 C 342.0 407.5 344.0 398.5 374.0 394.5 Z" fill="lightgray"></path>
      </clipPath>
      <path clip-path="url(#make-me-a-hanzi-clip-14)" d="M 379.0 410.5 L 385.0 404.5 L 412.0 407.5 L 635.0 445.5 " fill="none" id="make-me-a-hanzi-animation-14" stroke-dasharray="390 780" stroke-linecap="round"></path>

      <clipPath id="make-me-a-hanzi-clip-15">
      <path d="M 171.0 334.5 Q 152.0 331.5 166.0 316.5 Q 179.0 303.5 196.0 298.5 Q 215.0 294.5 231.0 298.5 Q 459.0 364.5 821.0 364.5 L 824.0 364.5 Q 843.0 364.5 847.0 372.5 Q 851.0 382.5 837.0 396.5 Q 783.0 436.5 726.0 417.5 Q 560.0 386.5 171.0 334.5 Z" fill="lightgray"></path>
      </clipPath>
      <path clip-path="url(#make-me-a-hanzi-clip-15)" d="M 169.0 325.5 L 214.0 318.5 L 416.0 354.5 L 762.0 394.5 L 820.0 385.5 L 837.0 377.5 " fill="none" id="make-me-a-hanzi-animation-15" stroke-dasharray="805 1610" stroke-linecap="round"></path>

      <clipPath id="make-me-a-hanzi-clip-16">
      <path d="M 357.0 293.5 Q 350.0 297.5 320.0 299.5 Q 310.0 300.5 308.0 296.5 Q 304.0 290.5 312.0 279.5 Q 333.0 249.5 351.0 197.5 Q 355.0 182.5 366.0 173.5 Q 382.0 157.5 385.0 170.5 Q 386.0 177.5 386.0 185.5 L 382.0 208.5 Q 372.0 250.5 368.0 268.5 C 363.0 291.5 363.0 291.5 357.0 293.5 Z" fill="lightgray"></path>
      </clipPath>
      <path clip-path="url(#make-me-a-hanzi-clip-16)" d="M 316.0 291.5 L 346.0 266.5 L 376.0 174.5 " fill="none" id="make-me-a-hanzi-animation-16" stroke-dasharray="264 528" stroke-linecap="round"></path>

      <clipPath id="make-me-a-hanzi-clip-17">
      <path d="M 616.0 244.5 Q 632.0 274.5 654.0 285.5 Q 667.0 298.5 657.0 313.5 Q 597.0 359.5 554.0 338.5 Q 463.0 308.5 357.0 293.5 C 327.0 289.5 339.0 262.5 368.0 268.5 Q 387.0 271.5 553.0 308.5 Q 575.0 312.5 584.0 304.5 Q 588.0 300.5 586.0 290.5 Q 580.0 271.5 575.0 253.5 C 567.0 224.5 601.0 218.5 616.0 244.5 Z" fill="lightgray"></path>
      </clipPath>
      <path clip-path="url(#make-me-a-hanzi-clip-17)" d="M 366.0 289.5 L 375.0 283.5 L 401.0 287.5 L 576.0 327.5 L 596.0 322.5 L 617.0 302.5 L 605.0 270.5 L 583.0 257.5 " fill="none" id="make-me-a-hanzi-animation-17" stroke-dasharray="454 908" stroke-linecap="round"></path>

      <clipPath id="make-me-a-hanzi-clip-18">
      <path d="M 437.0 189.5 Q 458.0 193.5 487.0 199.5 L 517.0 203.5 Q 562.0 212.5 622.0 219.5 Q 631.0 220.5 632.0 227.5 Q 632.0 233.5 616.0 244.5 L 575.0 253.5 Q 569.0 253.5 565.0 251.5 Q 465.0 223.5 384.0 209.5 Q 383.0 209.5 382.0 208.5 C 353.0 200.5 357.0 194.5 386.0 185.5 Q 392.0 182.5 402.0 182.5 L 437.0 189.5 Z" fill="lightgray"></path>
      </clipPath>
      <path clip-path="url(#make-me-a-hanzi-clip-18)" d="M 386.0 203.5 L 405.0 197.5 L 574.0 233.5 L 624.0 227.5 " fill="none" id="make-me-a-hanzi-animation-18" stroke-dasharray="371 742" stroke-linecap="round"></path>

      <clipPath id="make-me-a-hanzi-clip-19">
      <path d="M 402.0 182.5 Q 360.0 85.5 143.0 -10.5 Q 136.0 -11.5 143.0 -16.5 Q 236.0 -26.5 399.0 102.5 L 431.0 129.5 Q 434.0 132.5 450.0 143.5 Q 457.0 144.5 458.0 152.5 Q 459.0 159.5 453.0 171.5 Q 446.0 181.5 437.0 189.5 C 416.0 210.5 415.0 209.5 402.0 182.5 Z" fill="lightgray"></path>
      </clipPath>
      <path clip-path="url(#make-me-a-hanzi-clip-19)" d="M 446.0 155.5 L 421.0 157.5 L 362.0 96.5 L 268.0 33.5 L 203.0 2.5 L 170.0 -8.5 L 153.0 -6.5 L 148.0 -13.5 " fill="none" id="make-me-a-hanzi-animation-19" stroke-dasharray="484 968" stroke-linecap="round"></path>

      <clipPath id="make-me-a-hanzi-clip-20">
      <path d="M 399.0 102.5 Q 415.0 45.5 386.0 5.5 Q 364.0 -31.5 403.0 -68.5 L 405.0 -69.5 Q 415.0 -76.5 425.0 -60.5 Q 449.0 -29.5 529.0 45.5 Q 545.0 58.5 546.0 64.5 Q 547.0 74.5 530.0 66.5 Q 455.0 30.5 447.0 31.5 Q 440.0 35.5 441.0 53.5 Q 448.0 110.5 446.0 115.5 Q 439.0 121.5 431.0 129.5 C 409.0 150.5 392.0 131.5 399.0 102.5 Z" fill="lightgray"></path>
      </clipPath>
      <path clip-path="url(#make-me-a-hanzi-clip-20)" d="M 430.0 120.5 L 421.0 30.5 L 427.0 -0.5 L 481.0 22.5 L 515.0 44.5 L 521.0 56.5 L 531.0 55.5 L 539.0 63.5 " fill="none" id="make-me-a-hanzi-animation-20" stroke-dasharray="384 768" stroke-linecap="round"></path>

      <clipPath id="make-me-a-hanzi-clip-21">
      <path d="M 609.0 137.5 Q 687.0 173.5 727.0 185.5 Q 743.0 186.5 742.0 196.5 Q 741.0 211.5 726.0 231.5 Q 713.0 250.5 694.0 256.5 Q 681.0 257.5 678.0 241.5 Q 678.0 228.5 667.0 216.5 Q 639.0 191.5 589.0 150.5 C 566.0 131.5 582.0 124.5 609.0 137.5 Z" fill="lightgray"></path>
      </clipPath>
      <path clip-path="url(#make-me-a-hanzi-clip-21)" d="M 693.0 241.5 L 700.0 209.5 L 611.0 150.5 L 598.0 153.5 " fill="none" id="make-me-a-hanzi-animation-21" stroke-dasharray="281 562" stroke-linecap="round"></path>

      <clipPath id="make-me-a-hanzi-clip-22">
      <path d="M 487.0 199.5 Q 691.0 -4.5 745.0 -15.5 Q 826.0 -15.5 895.0 1.5 Q 911.0 5.5 913.0 9.5 Q 914.0 16.5 901.0 20.5 Q 703.0 78.5 614.0 134.5 Q 611.0 137.5 609.0 137.5 L 589.0 150.5 Q 574.0 160.5 560.0 170.5 Q 535.0 191.5 517.0 203.5 C 492.0 220.5 466.0 220.5 487.0 199.5 Z" fill="lightgray"></path>
      </clipPath>
      <path clip-path="url(#make-me-a-hanzi-clip-22)" d="M 511.0 192.5 L 613.0 107.5 L 742.0 29.5 L 813.0 16.5 L 908.0 11.5 " fill="none" id="make-me-a-hanzi-animation-22" stroke-dasharray="579 1158" stroke-linecap="round"></path>

</g>
</svg>
